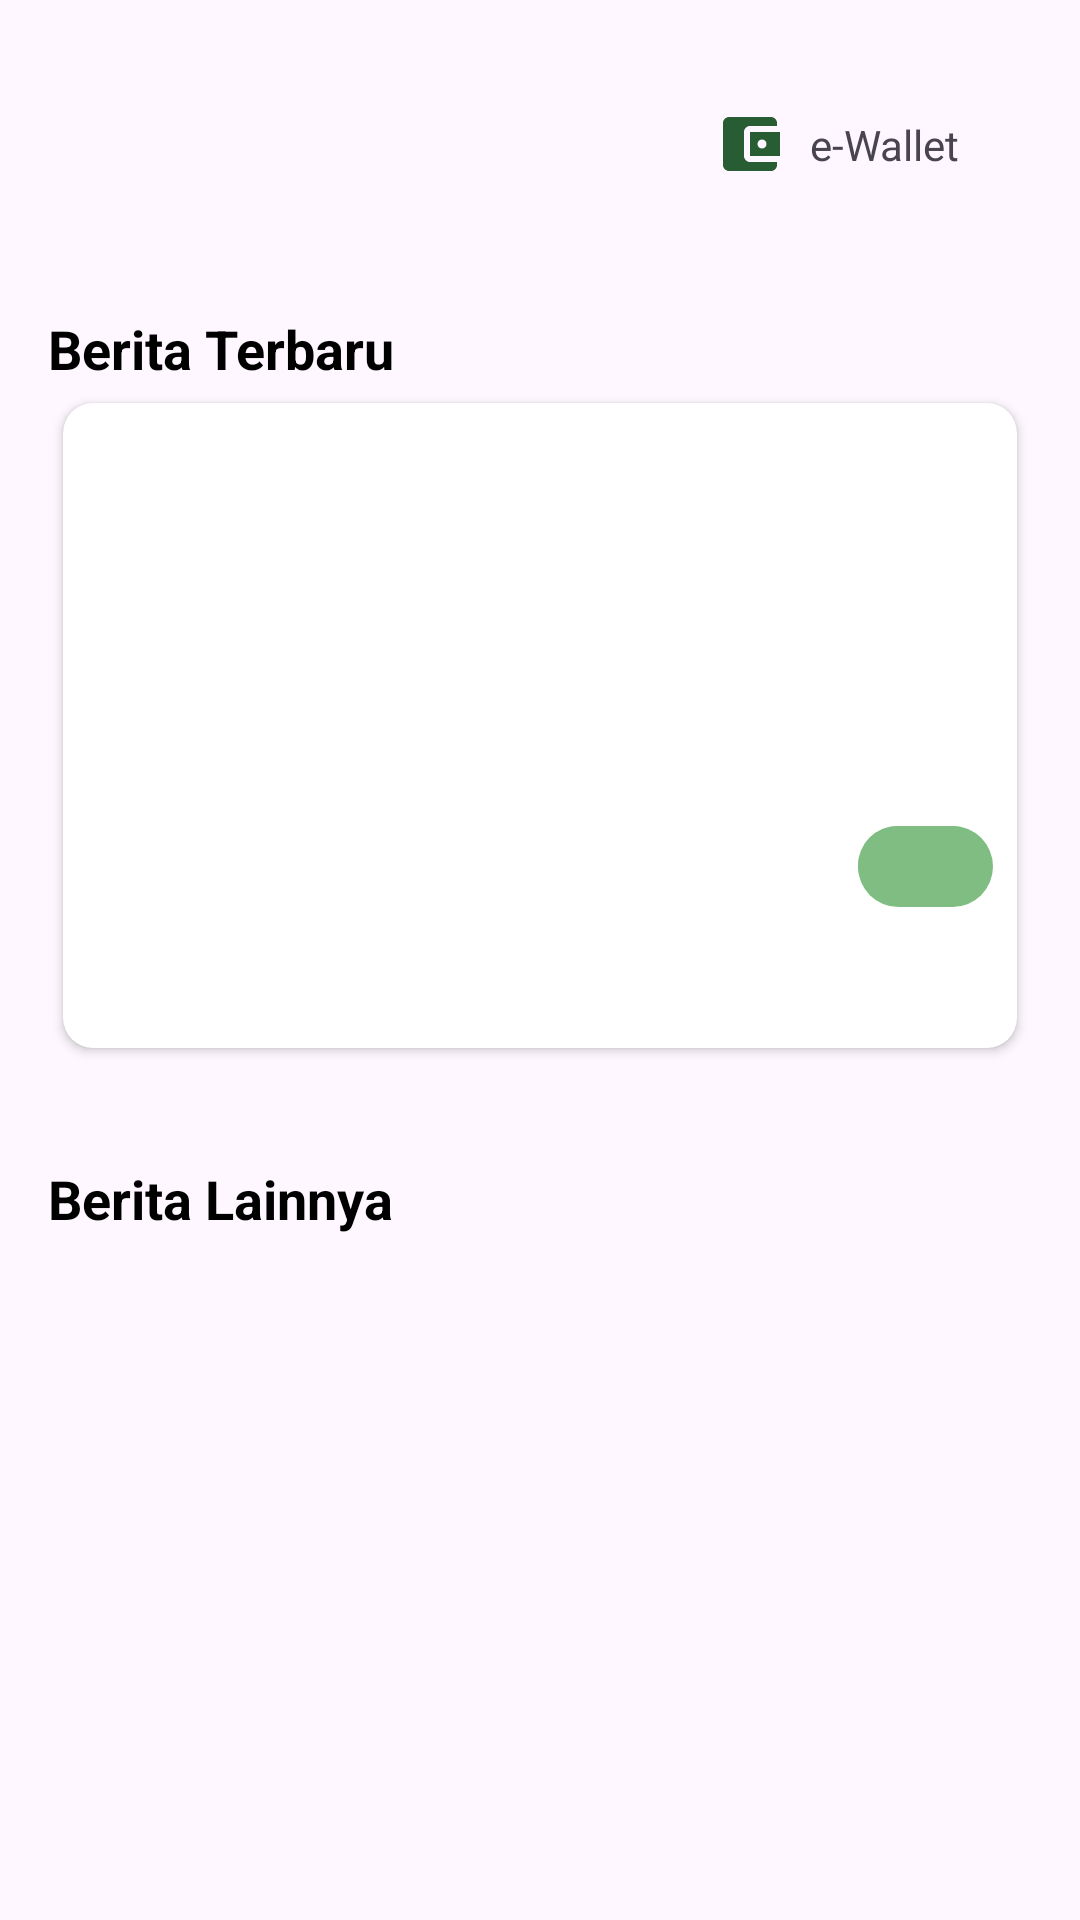

Write the Android layout XML for this screen, with the resource values it uses.
<!-- AndroidManifest.xml: application theme Theme.JMO -->
<!-- res/layout/fragment_news.xml -->
<?xml version="1.0" encoding="utf-8"?>
<androidx.constraintlayout.widget.ConstraintLayout
    xmlns:android="http://schemas.android.com/apk/res/android"
    xmlns:app="http://schemas.android.com/apk/res-auto"
    xmlns:tools="http://schemas.android.com/tools"
    android:layout_width="match_parent"
    android:layout_height="match_parent"
    tools:context=".ui.news.fragment.NewsFragment">

    <androidx.appcompat.widget.AppCompatImageView
        android:id="@+id/imgJMOLogo"
        android:layout_width="150dp"
        android:layout_height="80dp"
        android:layout_marginTop="8dp"
        android:layout_marginStart="16dp"
        android:src="@drawable/jmo"
        app:layout_constraintTop_toTopOf="parent"
        app:layout_constraintStart_toStartOf="parent"/>

    <androidx.appcompat.widget.AppCompatImageView
        android:id="@+id/imgEWallet"
        android:layout_width="wrap_content"
        android:layout_height="wrap_content"
        android:src="@drawable/ic_baseline_wallet"
        android:layout_marginEnd="8dp"
        app:layout_constraintTop_toTopOf="@id/imgJMOLogo"
        app:layout_constraintBottom_toBottomOf="@id/imgJMOLogo"
        app:layout_constraintEnd_toStartOf="@id/tvEWallet"/>

    <androidx.appcompat.widget.AppCompatTextView
        android:id="@+id/tvEWallet"
        android:layout_width="wrap_content"
        android:layout_height="wrap_content"
        android:text="@string/txt_eWallet"
        android:layout_marginEnd="24dp"
        app:layout_constraintTop_toTopOf="@id/imgEWallet"
        app:layout_constraintBottom_toBottomOf="@id/imgEWallet"
        app:layout_constraintEnd_toStartOf="@id/imgNotification"/>

    <androidx.appcompat.widget.AppCompatImageView
        android:id="@+id/imgNotification"
        android:layout_width="wrap_content"
        android:layout_height="wrap_content"
        android:layout_marginEnd="16dp"
        android:src="@drawable/ic_baseline_notifications"
        app:layout_constraintTop_toTopOf="@id/imgEWallet"
        app:layout_constraintBottom_toBottomOf="@id/imgEWallet"
        app:layout_constraintEnd_toEndOf="parent"/>

    <androidx.core.widget.NestedScrollView
        android:layout_width="0dp"
        android:layout_height="0dp"
        android:overScrollMode="never"
        android:scrollbars="none"
        android:layout_marginVertical="16dp"
        app:layout_constraintTop_toBottomOf="@id/imgJMOLogo"
        app:layout_constraintBottom_toBottomOf="parent"
        app:layout_constraintStart_toStartOf="@id/imgJMOLogo"
        app:layout_constraintEnd_toEndOf="@id/imgNotification">

        <androidx.constraintlayout.widget.ConstraintLayout
            android:layout_width="match_parent"
            android:layout_height="wrap_content">

            <androidx.appcompat.widget.AppCompatTextView
                android:id="@+id/tvHeadlineNews"
                android:layout_width="0dp"
                android:layout_height="wrap_content"
                android:text="@string/txt_headline_news"
                android:textAppearance="@style/TextAppearance.AppCompat.Medium"
                android:textColor="@color/black"
                android:textStyle="bold"
                app:layout_constraintTop_toTopOf="parent"
                app:layout_constraintStart_toStartOf="parent"
                app:layout_constraintEnd_toEndOf="parent"/>

            <androidx.cardview.widget.CardView
                android:id="@+id/cardHeadlineNews"
                android:layout_width="match_parent"
                android:layout_height="wrap_content"
                app:cardCornerRadius="10dp"
                app:cardElevation="2dp"
                app:cardUseCompatPadding="true"
                app:layout_constraintTop_toBottomOf="@id/tvHeadlineNews">

                <androidx.constraintlayout.widget.ConstraintLayout
                    android:layout_width="match_parent"
                    android:layout_height="wrap_content">

                    <androidx.appcompat.widget.AppCompatImageView
                        android:id="@+id/imgHeadlineNews"
                        android:layout_width="match_parent"
                        android:layout_height="180dp"
                        android:scaleType="centerCrop"
                        tools:src="@tools:sample/backgrounds/scenic"
                        app:layout_constraintTop_toTopOf="parent"/>

                    <androidx.appcompat.widget.AppCompatTextView
                        android:id="@+id/tvNewsTitle"
                        android:layout_width="match_parent"
                        android:layout_height="wrap_content"
                        android:layout_margin="8dp"
                        tools:text="@tools:sample/lorem"
                        android:textStyle="bold"
                        android:textColor="@color/black"
                        app:layout_constraintTop_toBottomOf="@+id/imgHeadlineNews"
                        app:layout_constraintBottom_toBottomOf="parent"/>

                    <FrameLayout
                        android:id="@+id/layoutDate"
                        android:layout_width="wrap_content"
                        android:layout_height="wrap_content"
                        android:background="@drawable/bg_round_matte_light"
                        android:padding="4dp"
                        android:layout_marginBottom="12dp"
                        android:layout_marginEnd="8dp"
                        app:layout_constraintBottom_toBottomOf="@id/imgHeadlineNews"
                        app:layout_constraintEnd_toEndOf="@id/imgHeadlineNews">

                        <androidx.appcompat.widget.AppCompatImageView
                            android:layout_width="16dp"
                            android:layout_height="16dp"
                            android:layout_marginHorizontal="5dp"
                            android:src="@drawable/ic_baseline_calendar"/>

                        <TextView
                            android:id="@+id/tvPublishedAt"
                            android:layout_width="wrap_content"
                            android:layout_height="wrap_content"
                            android:textColor="@color/white"
                            tools:text="@tools:sample/date/ddmmyy"
                            android:layout_marginStart="27dp"
                            android:layout_marginEnd="10dp"/>

                    </FrameLayout>

                </androidx.constraintlayout.widget.ConstraintLayout>

            </androidx.cardview.widget.CardView>

            <androidx.appcompat.widget.AppCompatTextView
                android:id="@+id/tvOtherNews"
                android:layout_width="0dp"
                android:layout_height="wrap_content"
                android:layout_marginTop="32dp"
                android:text="@string/txt_other_news"
                android:textAppearance="@style/TextAppearance.AppCompat.Medium"
                android:textColor="@color/black"
                android:textStyle="bold"
                app:layout_constraintTop_toBottomOf="@id/cardHeadlineNews"
                app:layout_constraintStart_toStartOf="parent"
                app:layout_constraintEnd_toEndOf="parent"/>

            <androidx.recyclerview.widget.RecyclerView
                android:id="@+id/rvOtherNews"
                android:layout_width="match_parent"
                android:layout_height="wrap_content"
                android:layout_marginTop="8dp"
                android:overScrollMode="never"
                android:scrollbars="none"
                tools:listitem="@layout/item_news"
                tools:itemCount="4"
                app:layoutManager="androidx.recyclerview.widget.GridLayoutManager"
                app:spanCount="2"
                app:layout_constraintTop_toBottomOf="@id/tvOtherNews"
                app:layout_constraintBottom_toBottomOf="parent"/>

            <ProgressBar
                android:id="@+id/pbLoading"
                style="?android:attr/progressBarStyle"
                android:layout_width="wrap_content"
                android:layout_height="wrap_content"
                android:layout_margin="8dp"
                android:visibility="gone"
                tools:visibility="visible"
                android:indeterminate="true"
                android:indeterminateTint="@color/matte_green_darker"
                app:layout_constraintTop_toBottomOf="@id/tvOtherNews"
                app:layout_constraintBottom_toBottomOf="parent"
                app:layout_constraintStart_toStartOf="parent"
                app:layout_constraintEnd_toEndOf="parent"/>

            <TextView
                android:id="@+id/tvError"
                android:layout_width="wrap_content"
                android:layout_height="wrap_content"
                android:layout_above="@id/btnRetry"
                android:layout_centerHorizontal="true"
                android:text="@string/txt_result_could_not_loaded"
                android:visibility="gone"
                tools:visibility="visible"
                app:layout_constraintTop_toBottomOf="@id/tvOtherNews"
                app:layout_constraintStart_toStartOf="parent"
                app:layout_constraintEnd_toEndOf="parent"
                app:layout_constraintBottom_toBottomOf="parent"/>

            <Button
                android:id="@+id/btnRetry"
                android:layout_width="wrap_content"
                android:layout_height="wrap_content"
                android:layout_centerInParent="true"
                android:text="@string/txt_retry"
                android:textColor="@color/white"
                android:visibility="gone"
                tools:visibility="visible"
                app:layout_constraintTop_toBottomOf="@id/tvError"
                app:layout_constraintStart_toStartOf="parent"
                app:layout_constraintEnd_toEndOf="parent"/>

            <TextView
                android:id="@+id/tvEmpty"
                android:layout_width="wrap_content"
                android:layout_height="wrap_content"
                android:layout_centerInParent="true"
                android:text="@string/txt_results_not_found"
                android:visibility="gone"
                tools:visibility="visible"
                app:layout_constraintTop_toTopOf="@id/tvError"
                app:layout_constraintStart_toStartOf="@id/tvError"
                app:layout_constraintEnd_toEndOf="@id/tvError"/>

        </androidx.constraintlayout.widget.ConstraintLayout>

    </androidx.core.widget.NestedScrollView>

</androidx.constraintlayout.widget.ConstraintLayout>
<!-- res/layout/item_news.xml (included above) -->
<?xml version="1.0" encoding="utf-8"?>
<androidx.cardview.widget.CardView
    xmlns:android="http://schemas.android.com/apk/res/android"
    xmlns:app="http://schemas.android.com/apk/res-auto"
    xmlns:tools="http://schemas.android.com/tools"
    android:layout_width="match_parent"
    android:layout_height="wrap_content"
    app:cardCornerRadius="10dp"
    app:cardElevation="2dp"
    app:cardUseCompatPadding="true">

    <androidx.constraintlayout.widget.ConstraintLayout
        android:layout_width="match_parent"
        android:layout_height="wrap_content">

        <androidx.appcompat.widget.AppCompatImageView
            android:id="@+id/imgNewsBanner"
            android:layout_width="match_parent"
            android:layout_height="180dp"
            android:scaleType="centerCrop"
            tools:src="@tools:sample/backgrounds/scenic"
            app:layout_constraintTop_toTopOf="parent"/>

        <androidx.appcompat.widget.AppCompatTextView
            android:id="@+id/tvNewsTitle"
            android:layout_width="match_parent"
            android:layout_height="wrap_content"
            android:layout_margin="8dp"
            tools:text="@tools:sample/lorem"
            android:textStyle="bold"
            android:textColor="@color/black"
            app:layout_constraintTop_toBottomOf="@+id/imgNewsBanner"
            app:layout_constraintBottom_toBottomOf="parent"/>

        <FrameLayout
            android:id="@+id/layoutDate"
            android:layout_width="wrap_content"
            android:layout_height="wrap_content"
            android:background="@drawable/bg_round_matte_light"
            android:padding="4dp"
            android:layout_marginBottom="12dp"
            android:layout_marginHorizontal="8dp"
            app:layout_constraintHorizontal_bias=".01"
            app:layout_constraintBottom_toBottomOf="@id/imgNewsBanner"
            app:layout_constraintStart_toStartOf="@id/imgNewsBanner"
            app:layout_constraintEnd_toEndOf="@id/imgNewsBanner">

            <androidx.appcompat.widget.AppCompatImageView
                android:layout_width="16dp"
                android:layout_height="16dp"
                android:layout_marginHorizontal="5dp"
                android:src="@drawable/ic_baseline_calendar"/>

            <TextView
                android:id="@+id/tvPublishedAt"
                android:layout_width="wrap_content"
                android:layout_height="wrap_content"
                android:textColor="@color/white"
                tools:text="@tools:sample/date/ddmmyy"
                android:layout_marginStart="27dp"
                android:layout_marginEnd="10dp"/>

        </FrameLayout>

    </androidx.constraintlayout.widget.ConstraintLayout>

</androidx.cardview.widget.CardView>
<!-- resources referenced by this layout -->
<resources>
  <color name="black">#FF000000</color>
  <color name="matte_green_darker">#FF285D34</color>
  <color name="white">#FFFFFFFF</color>
  <!-- drawable bg_round_matte_light (drawable) -->
  <?xml version="1.0" encoding="utf-8"?>
  <layer-list xmlns:android="http://schemas.android.com/apk/res/android">
      <item>
          <shape
              android:shape="rectangle"
              android:padding="5dp">
              <solid android:color="@color/matte_green_light" />
              <corners
                  android:bottomRightRadius="50dp"
                  android:bottomLeftRadius="50dp"
                  android:topLeftRadius="50dp"
                  android:topRightRadius="50dp"/>
          </shape>
      </item>
      <item android:bottom="2px" android:right="2px">
          <shape
              android:shape="rectangle"
              android:padding="5dp">
              <solid android:color="@color/matte_green_light"/>
              <corners
                  android:bottomRightRadius="50dp"
                  android:bottomLeftRadius="50dp"
                  android:topLeftRadius="50dp"
                  android:topRightRadius="50dp"/>
          </shape>
      </item>
  </layer-list>
  <!-- drawable ic_baseline_wallet (drawable) -->
  <vector android:height="24dp" android:tint="@color/matte_green_darker"
      android:viewportHeight="24" android:viewportWidth="24"
      android:width="24dp" xmlns:android="http://schemas.android.com/apk/res/android">
      <path android:fillColor="@android:color/white" android:pathData="M21,18v1c0,1.1 -0.9,2 -2,2L5,21c-1.11,0 -2,-0.9 -2,-2L3,5c0,-1.1 0.89,-2 2,-2h14c1.1,0 2,0.9 2,2v1h-9c-1.11,0 -2,0.9 -2,2v8c0,1.1 0.89,2 2,2h9zM12,16h10L22,8L12,8v8zM16,13.5c-0.83,0 -1.5,-0.67 -1.5,-1.5s0.67,-1.5 1.5,-1.5 1.5,0.67 1.5,1.5 -0.67,1.5 -1.5,1.5z"/>
  </vector>
  <string name="txt_eWallet">e-Wallet</string>
  <string name="txt_headline_news">Berita Terbaru</string>
  <string name="txt_other_news">Berita Lainnya</string>
  <string name="txt_result_could_not_loaded">Hasil gagal dimuat</string>
  <string name="txt_results_not_found">Hasil tidak ditemukan</string>
  <string name="txt_retry">Coba Lagi</string>
  <style name="Theme.JMO" parent="Base.Theme.JMO" />
  <color name="matte_green_light">#FF7FBD82</color>
  <style name="Base.Theme.JMO" parent="Theme.Material3.DayNight.NoActionBar">
          
           <item name="colorPrimary">@color/matte_green_light</item>
      </style>
</resources>
